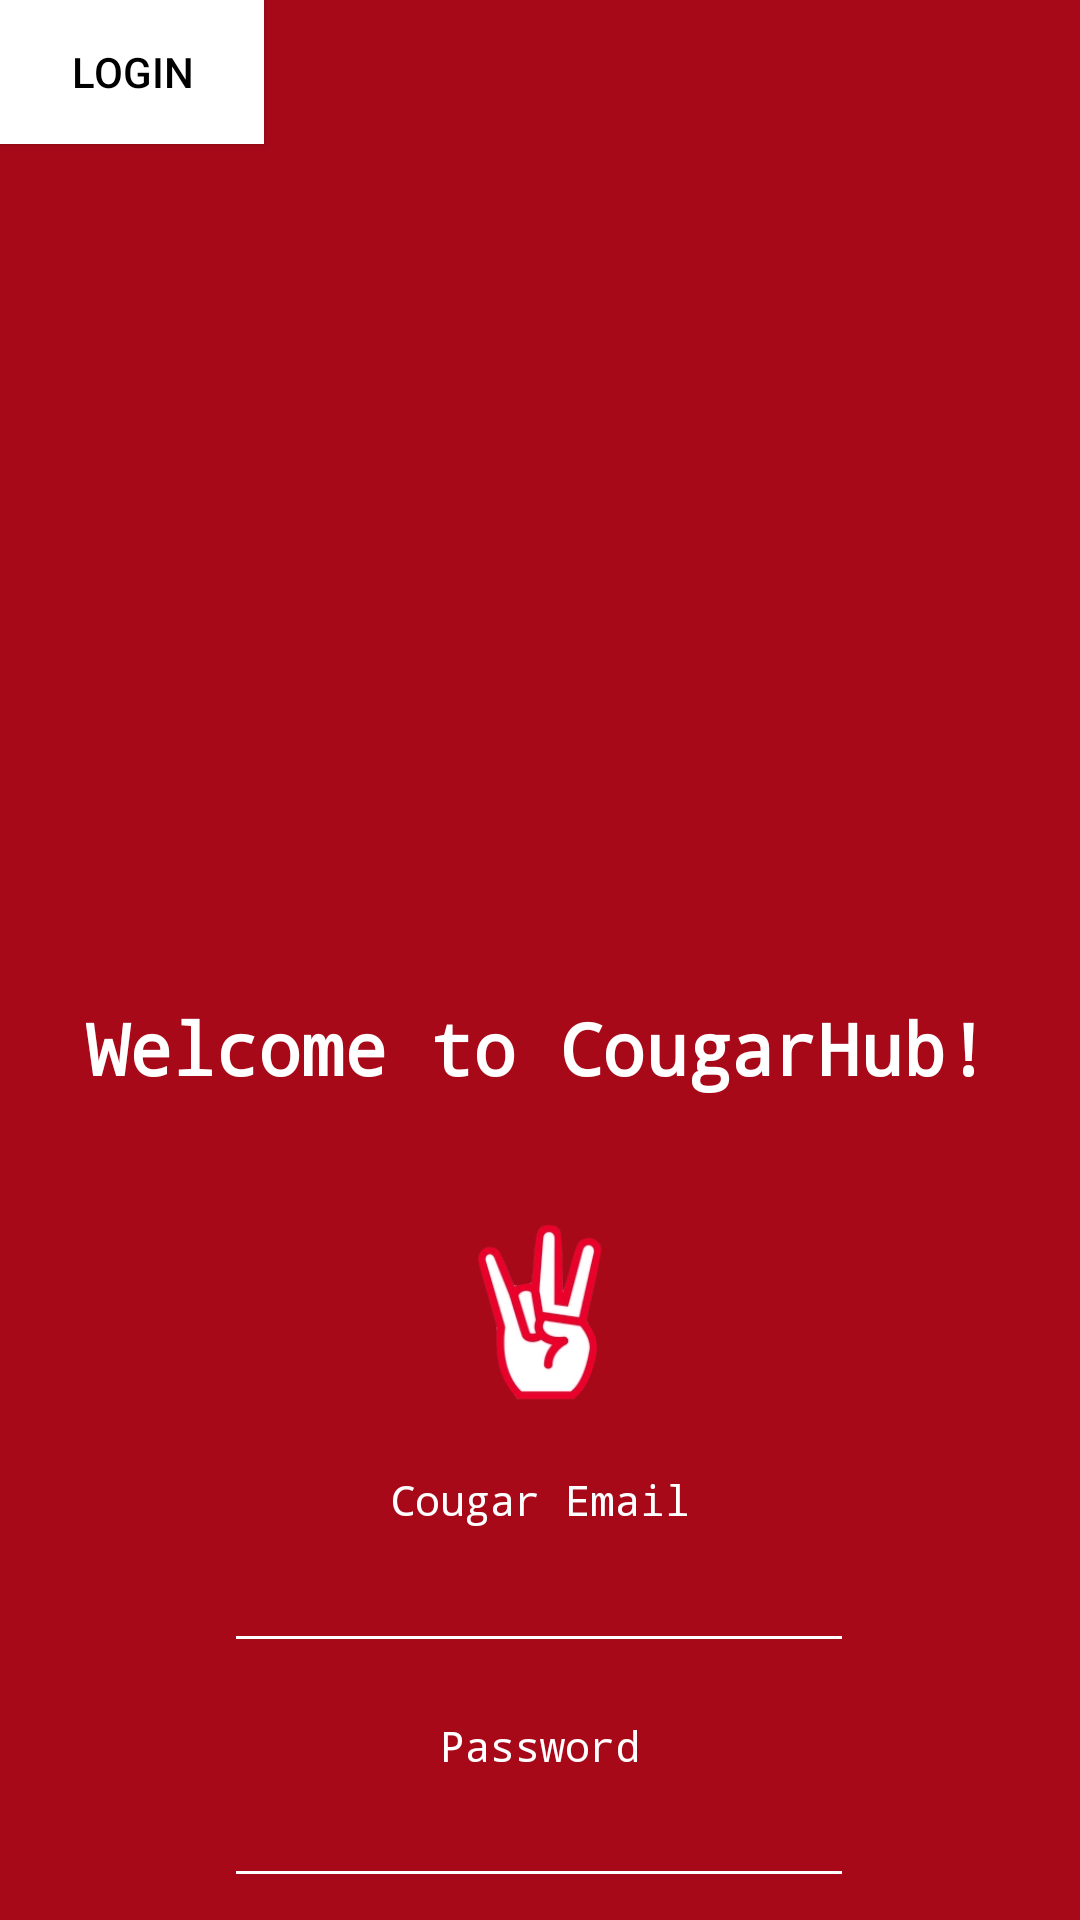

Reconstruct the res/layout file that produces this screen, plus the resources it refers to.
<!-- AndroidManifest.xml: application theme Theme.CougarHub -->
<!-- res/layout/loginpage.xml -->
<?xml version="1.0" encoding="utf-8"?>
<androidx.constraintlayout.widget.ConstraintLayout xmlns:android="http://schemas.android.com/apk/res/android"
    xmlns:app="http://schemas.android.com/apk/res-auto"
    xmlns:tools="http://schemas.android.com/tools"
    android:layout_width="match_parent"
    android:layout_height="match_parent"
    android:background="#A70919">

    <TextView
        android:id="@+id/PasswordTextView2"
        android:layout_width="67dp"
        android:layout_height="19dp"
        android:layout_marginStart="172dp"
        android:layout_marginTop="18dp"
        android:layout_marginEnd="172dp"
        android:fontFamily="monospace"
        android:text="Password"
        android:textColor="#FFFFFF"
        app:layout_constraintEnd_toEndOf="parent"
        app:layout_constraintStart_toStartOf="parent"
        app:layout_constraintTop_toBottomOf="@+id/editTextTextEmailAddress2" />

    <ImageView
        android:id="@+id/imageView2"
        android:layout_width="454dp"
        android:layout_height="314dp"
        app:layout_constraintEnd_toEndOf="parent"
        app:layout_constraintHorizontal_bias="0.0"
        app:layout_constraintStart_toStartOf="parent"
        app:srcCompat="@drawable/universityofhouston"
        tools:ignore="MissingConstraints"
        tools:layout_editor_absoluteY="-28dp" />

    <TextView
        android:id="@+id/Forgot_Password_Button2"
        android:layout_width="wrap_content"
        android:layout_height="wrap_content"
        android:layout_marginStart="138dp"
        android:layout_marginTop="12dp"
        android:layout_marginEnd="139dp"
        android:background="#A5091A"
        android:fontFamily="monospace"
        android:text="Forgot Password?"
        android:textAlignment="center"
        android:textColor="#FFFFFF"
        app:layout_constraintEnd_toEndOf="parent"
        app:layout_constraintHorizontal_bias="0.511"
        app:layout_constraintStart_toStartOf="parent"
        app:layout_constraintTop_toBottomOf="@+id/editTextTextPassword2" />

    <EditText
        android:id="@+id/editTextTextPassword2"
        android:layout_width="wrap_content"
        android:layout_height="wrap_content"
        android:layout_marginStart="100dp"
        android:layout_marginEnd="101dp"
        android:layout_marginBottom="27dp"
        android:backgroundTint="#FFFFFF"
        android:ems="10"
        android:inputType="textPassword"
        app:layout_constraintBottom_toTopOf="@+id/Forgot_Password_Button2"
        app:layout_constraintEnd_toEndOf="parent"
        app:layout_constraintStart_toStartOf="parent"
        app:layout_constraintTop_toBottomOf="@+id/PasswordTextView2" />

    <EditText
        android:id="@+id/editTextTextEmailAddress2"
        android:layout_width="210dp"
        android:layout_height="45dp"
        android:layout_marginStart="100dp"
        android:layout_marginEnd="101dp"
        android:layout_marginBottom="18dp"
        android:backgroundTint="#FFFFFF"
        android:ems="10"
        android:inputType="textEmailAddress"
        app:layout_constraintBottom_toTopOf="@+id/PasswordTextView2"
        app:layout_constraintEnd_toEndOf="parent"
        app:layout_constraintStart_toStartOf="parent"
        app:layout_constraintTop_toBottomOf="@+id/CougarEmailTextView" />

    <TextView
        android:id="@+id/CougarEmailTextView"
        android:layout_width="wrap_content"
        android:layout_height="wrap_content"
        android:layout_marginStart="155dp"
        android:layout_marginTop="1dp"
        android:layout_marginEnd="155dp"
        android:fontFamily="monospace"
        android:text="Cougar Email"
        android:textColor="#FFFFFF"
        app:layout_constraintBottom_toTopOf="@+id/editTextTextEmailAddress2"
        app:layout_constraintEnd_toEndOf="parent"
        app:layout_constraintStart_toStartOf="parent"
        app:layout_constraintTop_toBottomOf="@+id/imageView4" />

    <TextView
        android:id="@+id/WelcomeToCougarHubTextView2"
        android:layout_width="wrap_content"
        android:layout_height="wrap_content"
        android:layout_marginStart="53dp"
        android:layout_marginEnd="54dp"
        android:layout_weight="1"
        android:fontFamily="monospace"
        android:text="Welcome to CougarHub!"
        android:textColor="#FFFFFF"
        android:textSize="24sp"
        android:textStyle="bold"
        app:layout_constraintBottom_toTopOf="@+id/imageView4"
        app:layout_constraintEnd_toEndOf="parent"
        app:layout_constraintHorizontal_bias="0.511"
        app:layout_constraintStart_toStartOf="parent"
        app:layout_constraintTop_toBottomOf="@+id/imageView2" />

    <ImageView
        android:id="@+id/imageView4"
        android:layout_width="220dp"
        android:layout_height="104dp"
        android:layout_marginStart="95dp"
        android:layout_marginTop="1dp"
        android:layout_marginEnd="95dp"
        android:layout_marginBottom="1dp"
        app:layout_constraintBottom_toTopOf="@+id/editTextTextEmailAddress2"
        app:layout_constraintEnd_toEndOf="parent"
        app:layout_constraintStart_toStartOf="parent"
        app:layout_constraintTop_toBottomOf="@+id/WelcomeToCougarHubTextView2"
        app:srcCompat="@drawable/cougarpaw" />

    <Button
        android:id="@+id/loginbutton"
        android:background="@android:color/white"
        android:textColor="@android:color/black"
        android:layout_width="wrap_content"
        android:layout_height="wrap_content"
        android:onClick="LoginSequence"
        android:text="Login"
        tools:layout_editor_absoluteX="168dp"
        tools:layout_editor_absoluteY="667dp" />

</androidx.constraintlayout.widget.ConstraintLayout>
<!-- resources referenced by this layout -->
<resources>
  <!-- drawable cougarpaw: png bitmap (drawable-v24, 32812 bytes) -->
  <style name="Theme.CougarHub" parent="Theme.MaterialComponents.DayNight.DarkActionBar">
          
          <item name="colorPrimary">@color/purple_500</item>
          <item name="colorPrimaryVariant">@color/purple_700</item>
          <item name="colorOnPrimary">@color/white</item>
          
          <item name="colorSecondary">@color/teal_200</item>
          <item name="colorSecondaryVariant">@color/teal_700</item>
          <item name="colorOnSecondary">@color/black</item>
          
          <item name="android:statusBarColor">?attr/colorPrimaryVariant</item>
          
      </style>
  <!-- not gathered from this repository: default colours our renderer supplied (Android Studio template values) -->
  <color name="purple_500">#FF6200EE</color>
  <color name="purple_700">#FF3700B3</color>
  <color name="teal_200">#FF03DAC5</color>
  <color name="teal_700">#FF018786</color>
  <color name="black">#FF000000</color>
  <color name="white">#FFFFFFFF</color>
</resources>
